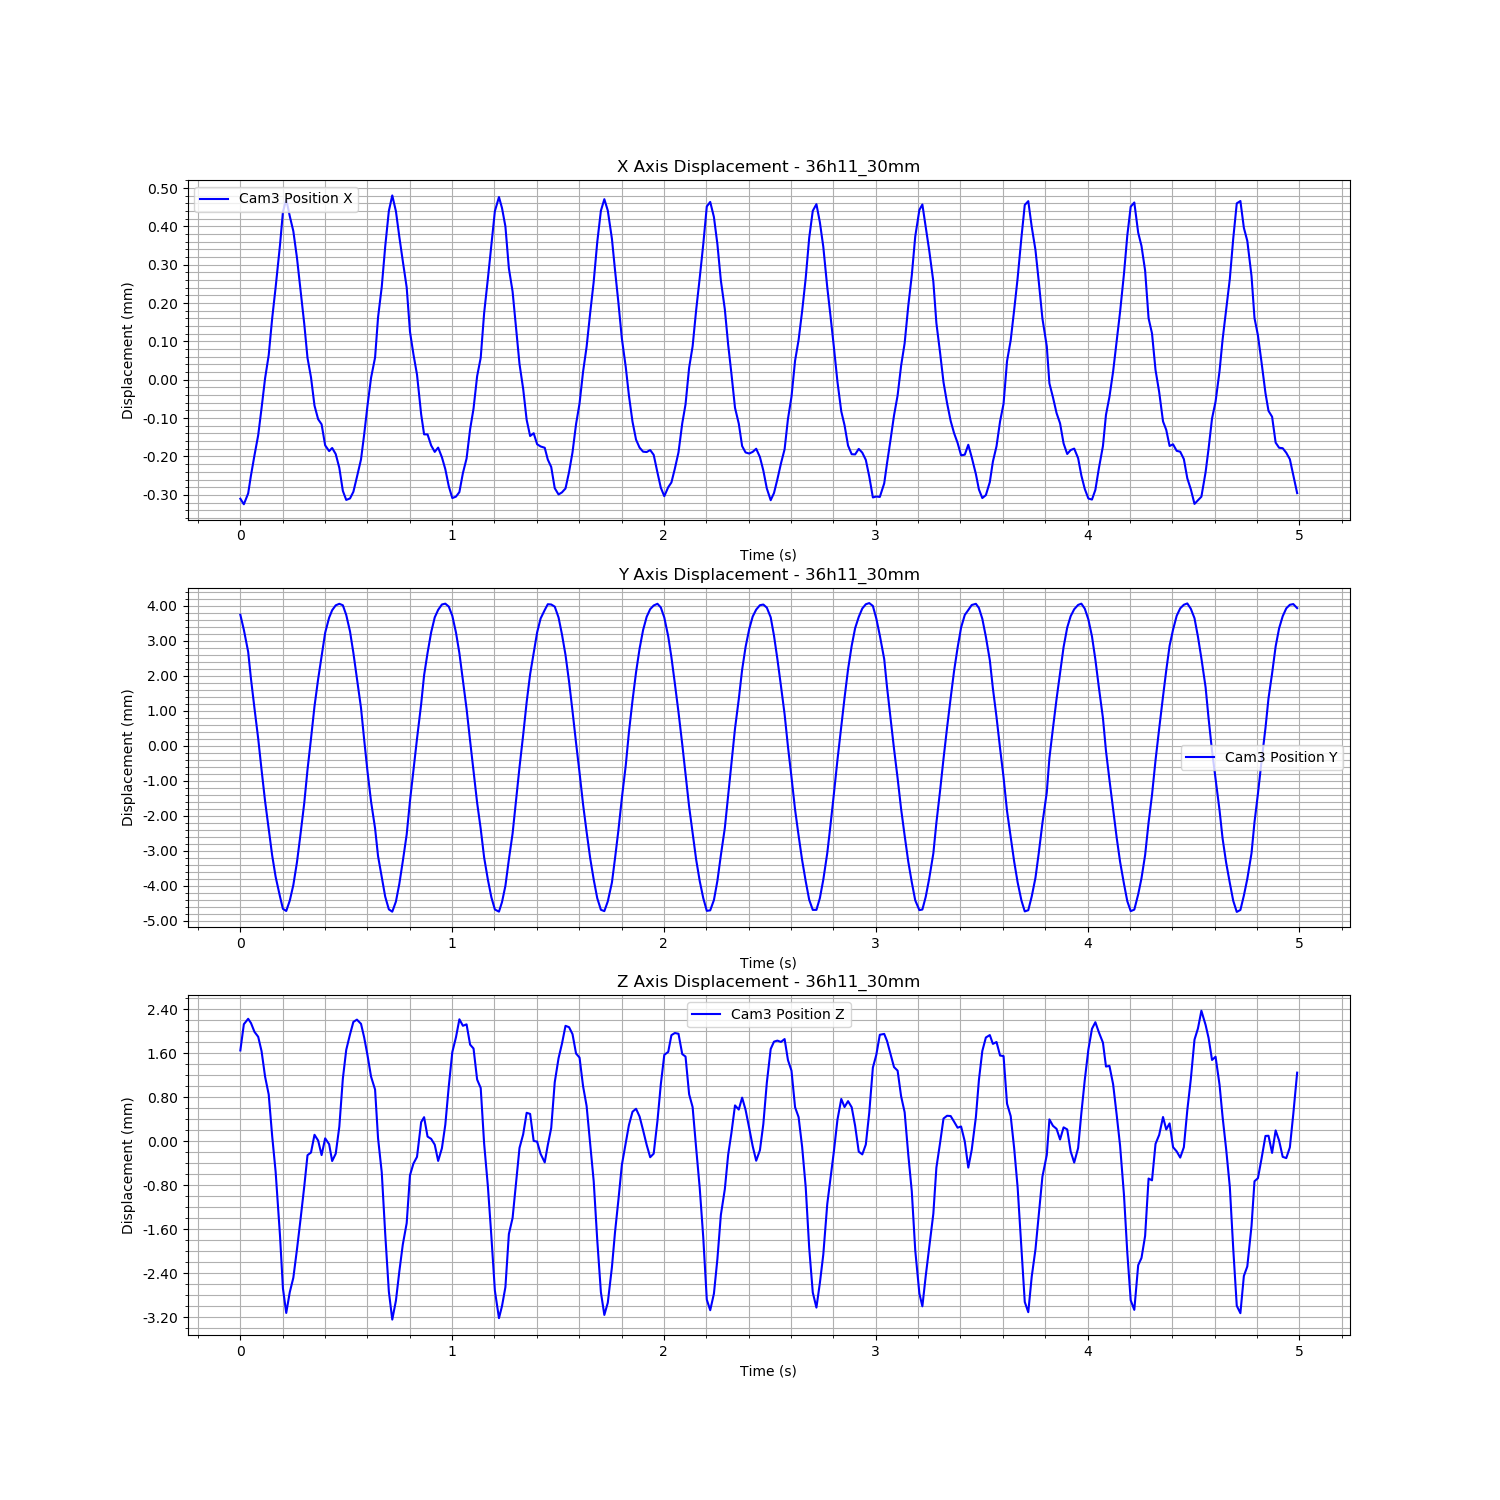

Data behind this chart, as committed beside it:
Time (s), Cam3 Fiducial ID, Cam3 Position X, Cam3 Position Y, Cam3 Position Z, Cam3 Rotation X, Cam3 Rotation Y, Cam3 Rotation Z, Cam3 Rotation W
1727090678, 1, -0.0001928, 0.00209, 0.001182, 0.01136, -0.002364, 0.000665, 0.9999
1727090678, 1, -0.0002072, 0.00166, 0.001659, 0.01906, -0.005231, 0.001224, 0.9998
1727090678, 1, -0.000179, 0.001032, 0.001758, 0.02494, -0.006929, 0.001648, 0.9997
1727090678, 1, -0.0001322, 0.0002645, 0.001681, 0.03006, -0.007659, 0.002076, 0.9995
1727090679, 1, -7.950508114922734e-05, -0.0005841, 0.00152, 0.03135, -0.008284, 0.002177, 0.9995
1727090679, 1, -2.7331035532423747e-05, -0.001447, 0.00143, 0.03168, -0.008967, 0.002258, 0.9995
1727090679, 1, 4.3409397384661415e-05, -0.002341, 0.001169, 0.02906, -0.008931, 0.002183, 0.9995
1727090679, 1, 0.0001212, -0.003237, 0.0007053, 0.02401, -0.008154, 0.001954, 0.9997
1727090679, 1, 0.0001815, -0.004021, 0.0003815, 0.01665, -0.007153, 0.001406, 0.9998
1727090679, 1, 0.0002779, -0.004788, -0.00038, 0.008067, -0.004295, 0.0008723, 1
1727090679, 1, 0.0003581, -0.005394, -0.001023, -0.002544, -0.001785, 0.0001158, 1
1727090679, 1, 0.0004689, -0.005962, -0.002188, -0.0141, 0.002756, -0.0008008, 0.9999
1727090679, 1, 0.0005547, -0.00631, -0.003145, -0.02246, 0.006215, -0.001569, 0.9997
1727090679, 1, 0.0005875, -0.006372, -0.003593, -0.02621, 0.00806, -0.001857, 0.9996
1727090679, 1, 0.0005439, -0.006075, -0.003215, -0.02659, 0.006701, -0.001795, 0.9996
1727090679, 1, 0.0005049, -0.00563, -0.002953, -0.02306, 0.006078, -0.001473, 0.9997
1727090679, 1, 0.0004354, -0.00498, -0.002438, -0.02099, 0.004816, -0.001208, 0.9998
1727090679, 1, 0.0003524, -0.004194, -0.001905, -0.0182, 0.003772, -0.0009983, 0.9998
1727090679, 1, 0.0002632, -0.003288, -0.001292, -0.01612, 0.001625, -0.0008666, 0.9999
1727090679, 1, 0.0001743, -0.002333, -0.0007228, -0.01366, 0.000512, -0.0006693, 0.9999
1727090679, 1, 0.0001239, -0.001453, -0.0006751, -0.01156, 0.001205, -0.0005303, 0.9999
1727090679, 1, 5.001560831476996e-05, -0.0005256, -0.0003521, -0.01158, 0.001358, -0.0006582, 0.9999
1727090679, 1, 1.4603143726989515e-05, 0.000251, -0.0004566, -0.01121, 0.002467, -0.0007015, 0.9999
1727090679, 1, 1.2614556496142357e-06, 0.000908, -0.0007212, -0.01071, 0.004542, -0.0008446, 0.9999
1727090679, 1, -5.3527597217397644e-05, 0.001575, -0.0004168, -0.01229, 0.004067, -0.0009879, 0.9999
1727090679, 1, -6.866164990995178e-05, 0.002008, -0.0005241, -0.01377, 0.005213, -0.001203, 0.9999
1727090679, 1, -6.048460160235608e-05, 0.002221, -0.0008298, -0.01454, 0.006821, -0.001405, 0.9999
1727090679, 1, -7.632185753466208e-05, 0.00236, -0.0006962, -0.01183, 0.00645, -0.001213, 0.9999
1727090679, 1, -0.0001123, 0.002403, -0.0002033, -0.00624, 0.004465, -0.0008119, 1
1727090679, 1, -0.0001723, 0.002362, 0.000668, 0.00189, 0.0002895, -3.925333980776024e-05, 1
1727090679, 1, -0.0001959, 0.002085, 0.001193, 0.01086, -0.002254, 0.000603, 0.9999
1727090679, 1, -0.000192, 0.001612, 0.001476, 0.01916, -0.004222, 0.00128, 0.9998
1727090679, 1, -0.0001747, 0.001003, 0.001701, 0.02469, -0.006488, 0.00163, 0.9997
1727090679, 1, -0.0001362, 0.0002617, 0.001743, 0.02932, -0.008142, 0.002035, 0.9995
1727090679, 1, -9.035911775406036e-05, -0.0005699, 0.001666, 0.03161, -0.00921, 0.002252, 0.9995
1727090679, 1, -2.5631694038670467e-05, -0.001472, 0.001421, 0.03093, -0.008871, 0.002242, 0.9995
1727090679, 1, 4.8712236399754214e-05, -0.00237, 0.001102, 0.02853, -0.009011, 0.002125, 0.9996
1727090679, 1, 0.0001226, -0.003247, 0.0007055, 0.02377, -0.00801, 0.001878, 0.9997
1727090679, 1, 0.0001754, -0.00401, 0.0004709, 0.01686, -0.007675, 0.001439, 0.9998
1727090679, 1, 0.0002801, -0.004805, -0.0004155, 0.007731, -0.004258, 0.0008711, 1
1727090679, 1, 0.0003597, -0.005406, -0.001037, -0.002726, -0.002014, 7.396260478156392e-05, 1
1727090679, 1, 0.0004644, -0.00596, -0.002146, -0.01405, 0.002625, -0.0007669, 0.9999
1727090679, 1, 0.0005576, -0.006325, -0.003205, -0.02265, 0.006505, -0.001596, 0.9997
1727090679, 1, 0.000598, -0.006393, -0.003713, -0.02598, 0.008415, -0.001841, 0.9996
1727090679, 1, 0.0005567, -0.006102, -0.003369, -0.02666, 0.007254, -0.001785, 0.9996
1727090679, 1, 0.0004907, -0.005601, -0.002842, -0.02329, 0.005687, -0.001427, 0.9997
1727090679, 1, 0.0004268, -0.004952, -0.002348, -0.0211, 0.004425, -0.001261, 0.9998
1727090679, 1, 0.0003582, -0.004185, -0.001958, -0.01813, 0.003914, -0.0009425, 0.9998
1727090679, 1, 0.0002427, -0.003231, -0.001089, -0.01628, 0.001489, -0.0008083, 0.9999
1727090679, 1, 0.000184, -0.002348, -0.0008753, -0.01251, 0.00112, -0.0006048, 0.9999
1727090679, 1, 0.0001309, -0.001453, -0.000754, -0.0108, 0.001773, -0.0004493, 0.9999
1727090679, 1, 2.731643518869044e-05, -0.0004598, -0.0001227, -0.01068, 0.0004504, -0.0005533, 0.9999
1727090679, 1, -2.4911102246839057e-05, 0.0003632, -3.18849470901162e-05, -0.01054, 0.0008493, -0.0006316, 0.9999
1727090679, 1, -2.507752275107478e-05, 0.000999, -0.000385, -0.01061, 0.003304, -0.0007805, 0.9999
1727090679, 1, -5.3704833228903185e-05, 0.001587, -0.000426, -0.0118, 0.004402, -0.0009318, 0.9999
1727090679, 1, -7.066916747621979e-05, 0.002016, -0.0005316, -0.01322, 0.005432, -0.001236, 0.9999
1727090679, 1, -5.9474912787967105e-05, 0.00223, -0.0008275, -0.01393, 0.006805, -0.001402, 0.9999
1727090679, 1, -8.473881975112515e-05, 0.002384, -0.0005969, -0.01185, 0.006042, -0.00122, 0.9999
1727090679, 1, -0.0001158, 0.002407, -0.0001662, -0.006224, 0.004291, -0.0007872, 1
1727090679, 1, -0.0001605, 0.002323, 0.000534, 0.002207, 0.001105, -3.451852805853744e-05, 1
... 240 more rows
